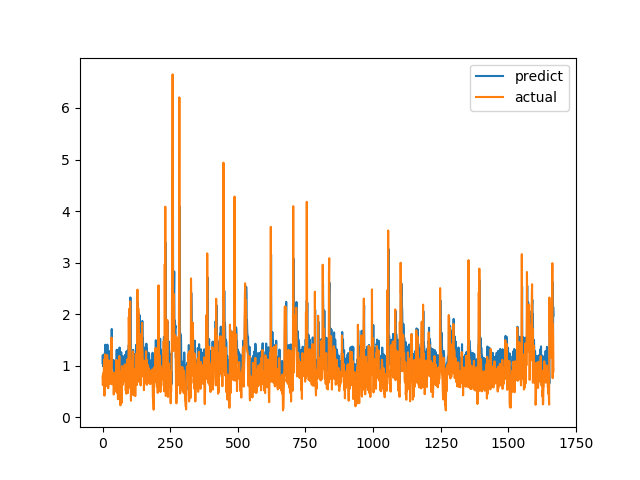

Values plotted in this chart, from the file beside it:
predict, actual
1.05, 0.7893
1.206, 0.6238
0.9883, 0.6915
1.073, 0.8558
1.142, 0.7094
1.015, 1.015
1.221, 1.116
1.089, 0.4183
0.8772, 1.002
1.259, 1.219
1.407, 1.143
1.354, 0.6528
1.031, 0.6747
0.7845, 0.601
1.018, 0.6695
1.052, 0.6538
0.9954, 0.7814
1.044, 1.206
1.408, 0.8469
1.097, 0.8286
1.274, 0.6482
1.021, 0.5624
0.9745, 0.7183
0.9328, 1.1
1.285, 0.9542
1.173, 0.729
1.029, 0.6694
1.018, 0.8631
1.231, 0.6465
1.111, 0.8223
1.063, 0.9236
1.167, 0.8301
0.9454, 1.067
1.278, 1.546
1.712, 0.6827
1.126, 0.6386
1.116, 0.6464
1.078, 0.6881
1.09, 0.7274
1.012, 0.65
0.9621, 0.8694
1.109, 0.4409
0.8306, 0.4519
0.8088, 0.7575
1.056, 0.4952
0.8927, 0.6851
1.04, 0.7244
1.046, 0.8654
1.076, 0.74
1.014, 0.8071
1.065, 0.8204
1.129, 1.114
1.305, 1.109
1.31, 0.4751
0.9334, 1.039
1.299, 0.9458
1.287, 0.7878
1.046, 0.3505
0.8199, 0.9368
1.167, 0.9868
... 1,608 more rows
